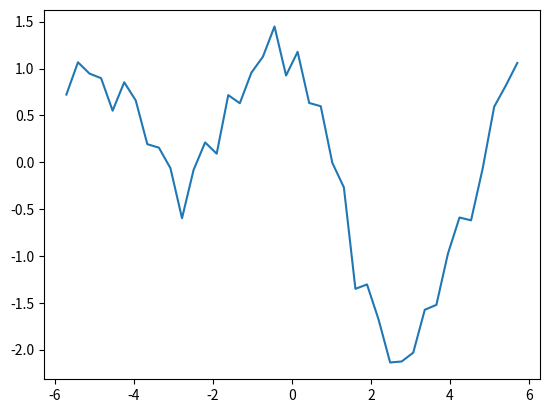

Source code (Python):


import numpy as np
import matplotlib.pyplot as plt

class MLP:
    """Multi-layer Perceptron of one hidden layer.  Hidden layer sigmoid threshold function.
    
    Arguments:
        training (array-like): 2D array where rows correspond to the points.
        target (array-like): 2D array of the target values, indexed like training data.
        nh (int): Number of nodes in the hidden layer.
        
    Keywords:
        beta (float): Parameter for the sigmoid threshold functions.
        p (float): Momentum rate in training.
        tbias (int): Number of bias nodes of -1 in the input layer. Default is 1.
        hbias (int): Number of bias nodes of -1 in the hidden layer.  Default is 1.
        outtype (str): Threshold function of the output node(s).  Choices are 'linear',
            'logistic', or 'softmax'.  Default is 'linear'."""
    
    def __init__(self, training, target, nh, beta=1., p=.9, tbias=1, hbias=1, outtype="linear"):
        self.training = np.concatenate((training, -np.ones((len(training), tbias))), axis=1)
        self.target = np.array(target)
        self.beta = beta
        self.p = p
        self.tbias = tbias
        self.hbias = hbias
        self.w1 = np.random.randn(self.training.shape[1], nh)/10.
        self.w2 = np.random.randn(nh+self.hbias, self.target.shape[1])/10.
        if outtype == 'linear':
            def threshold(outputs):
                return outputs
            def deltao(outputs):
                return (outputs-self.target)/self.target.shape[0]
        elif outtype == 'logistic':
            def threshold(outputs):
                return 1./(1. + np.exp(-self.beta*outputs))
            def deltao(outputs):
                return self.beta*(outputs-self.target)*outputs*(1.-outputs)
        self.threshold = threshold
        self.deltao = deltao
        self.outtype = outtype  #for train_seq
            
    def forward(self, inputs):
        """Return the forward progress of the neural net."""
        
        #apply first set of weights
        hidden = np.dot(inputs, self.w1)
        #apply threshold function
        hidden = 1./(1. + np.exp(-self.beta*hidden))
        #prep the inputs to the output nodes
        self.hidden = np.concatenate((hidden, -np.ones((inputs.shape[0], self.hbias))),axis=1)
        
        return self.threshold(np.dot(self.hidden, self.w2))
        
            
    def train(self, lrate=.25, niter=100, print_err=True):
        """Train the neural net."""
        
        #starting momentum
        dw1 = np.zeros((self.w1.shape))
        dw2 = np.zeros((self.w2.shape))
        
        for n in range(niter):
            
            outputs = self.forward(self.training)
            
            error = .5*np.sum((outputs-self.target)**2)
            if n%100 == 0 and print_err:
                print("Iteration: {0}".format(n))
                print("Error: {0}".format(error))
                
            deltao = self.deltao(outputs)
            deltah = self.hidden*self.beta*(1.-self.hidden)*(np.dot(deltao, np.transpose(self.w2)))
            
            dw1 = lrate*np.dot(np.transpose(self.training), deltah[:,:-1]) + self.p*dw1
            dw2 = lrate*np.dot(np.transpose(self.hidden), deltao) + self.p*dw2
            
            self.w1 += -dw1
            self.w2 += -dw2
            
    def train_seq(self, lrate=.25, niter=100):
        """Train the neural net sequential (vs batch).
        Doesn't fit rest of class, for Problem 4.5."""
        
        inputs = self.training
        targets = self.target
        counts = np.arange(self.training.shape[0])
        change = np.copy(counts)
        
        for n in range(niter):
            
            if self.outtype == 'linear':
                def deltao_seq(output, t):
                    return output-t
            elif self.outtype == 'logistic':
                def deltao_seq(output, t):
                    return self.beta(output-t)*output*(1.-output) 
            
            for count, point, target in zip(counts, inputs, targets):
                
                hidden = np.dot(point, self.w1)
                hidden = 1./(1. + np.exp(-self.beta*hidden))
                hidden = np.append(hidden, [-1]*self.hbias)
                output = self.threshold(np.dot(hidden, self.w2))
                deltao = deltao_seq(output, target)
                deltah = hidden*self.beta*(1. - hidden)*(np.dot(deltao,np.transpose(self.w2)))
                
                self.w1 += -lrate*np.dot(np.transpose(point).reshape((len(np.transpose(point)), 1)), 
                                         deltah[:-1].reshape((1,len(deltah)-1)))
                self.w2 += -lrate*np.dot(np.transpose(hidden).reshape((len(np.transpose(hidden)),1)), 
                                         deltao.reshape((1,len(deltao))))
                
            np.random.shuffle(change)
            inputs = inputs[change,:]
            targets = targets[change,:]
                
            
    def estop(self, v, vtarget, lrate=.25, niter=100):
        """Train the neural net but stop when the validation set's error stops to decrease."""
        
        v = np.concatenate((v, -np.ones((len(v), self.tbias))), axis=1)
        vtarget = np.array(vtarget)
        
        #start with dummy errors
        old_verr1 = 1e5 + 2.
        old_verr2 = 1e5 + 1.
        new_verr = 1e5
        
        count = 0
        while ((old_verr1 - new_verr) > 1e-3 or (old_verr2 - old_verr1) > 1e-3):
            self.train(lrate, niter, print_err=False)
            old_verr2, old_verr1 = old_verr1, new_verr
            vout = self.forward(v)
            new_verr = .5*np.sum((vtarget-vout)**2)
            count += 1
            
        print("Stopped")
        print(new_verr)
        print(old_verr1)
        print(old_verr2)
            
#testing out       
if __name__ == "__main__":
    
    x = np.ones((1,40))*np.linspace(0,1,40)
    t = np.sin(2*np.pi*x) + np.cos(4*np.pi*x) + np.random.randn(40)*.2
    x = x.T
    t = t.T
    
    x = (x - x.mean(axis=0))/x.var(axis=0)
    t = (t - t.mean(axis=0))/t.var(axis=0)
    
    plt.plot(x,t)
    plt.show()
    
    train, traint = x[0::2,:], t[0::2,:]
    test, testt = x[1::4,:], t[1::4,:]
    valid, validt = x[3::4,:], t[3::4,:]
    
    print("Naive training")
    net = MLP(train, traint, 3)
#    net.train()
    net.train_seq()

    print("Early stopping")
    net = MLP(train, traint, 3)
    net.estop(valid, validt)       
        
        